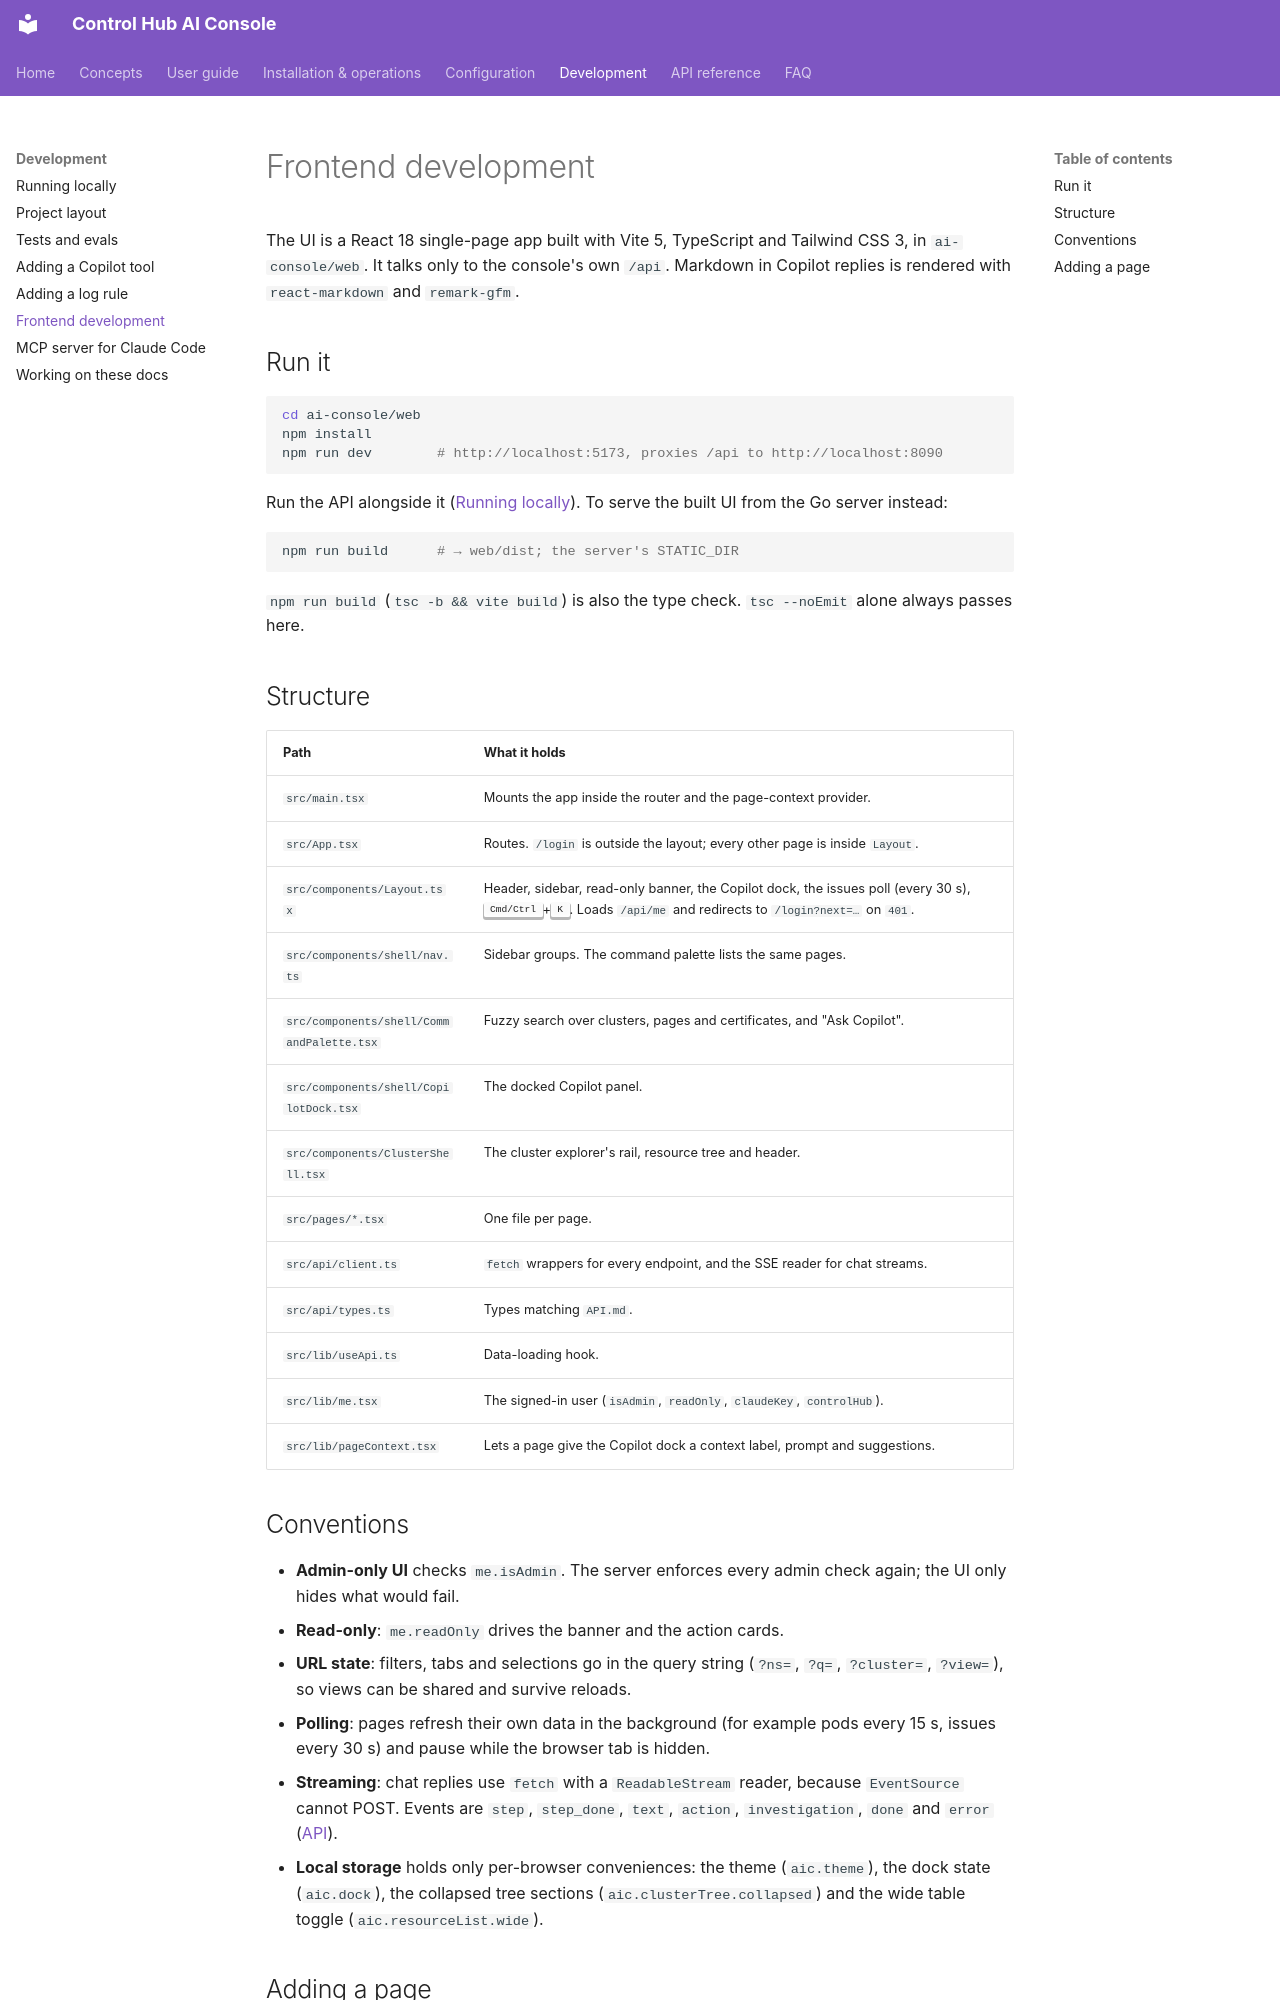

repository: ameypant13/Agentic-AI · page: development/frontend/index.html · generator: mkdocs

# Frontend development

The UI is a React 18 single-page app built with Vite 5, TypeScript and Tailwind CSS 3, in `ai-console/web`. It talks
only to the console's own `/api`. Markdown in Copilot replies is rendered with `react-markdown` and `remark-gfm`.

## Run it

```bash
cd ai-console/web
npm install
npm run dev        # http://localhost:5173, proxies /api to http://localhost:8090
```

Run the API alongside it ([Running locally](local.md)). To serve the built UI from the Go server instead:

```bash
npm run build      # → web/dist; the server's STATIC_DIR
```

`npm run build` (`tsc -b && vite build`) is also the type check. `tsc --noEmit` alone always passes here.

## Structure

| Path | What it holds |
|---|---|
| `src/main.tsx` | Mounts the app inside the router and the page-context provider. |
| `src/App.tsx` | Routes. `/login` is outside the layout; every other page is inside `Layout`. |
| `src/components/Layout.tsx` | Header, sidebar, read-only banner, the Copilot dock, the issues poll (every 30 s), <kbd>Cmd/Ctrl</kbd>+<kbd>K</kbd>. Loads `/api/me` and redirects to `/login?next=…` on `401`. |
| `src/components/shell/nav.ts` | Sidebar groups. The command palette lists the same pages. |
| `src/components/shell/CommandPalette.tsx` | Fuzzy search over clusters, pages and certificates, and "Ask Copilot". |
| `src/components/shell/CopilotDock.tsx` | The docked Copilot panel. |
| `src/components/ClusterShell.tsx` | The cluster explorer's rail, resource tree and header. |
| `src/pages/*.tsx` | One file per page. |
| `src/api/client.ts` | `fetch` wrappers for every endpoint, and the SSE reader for chat streams. |
| `src/api/types.ts` | Types matching `API.md`. |
| `src/lib/useApi.ts` | Data-loading hook. |
| `src/lib/me.tsx` | The signed-in user (`isAdmin`, `readOnly`, `claudeKey`, `controlHub`). |
| `src/lib/pageContext.tsx` | Lets a page give the Copilot dock a context label, prompt and suggestions. |
